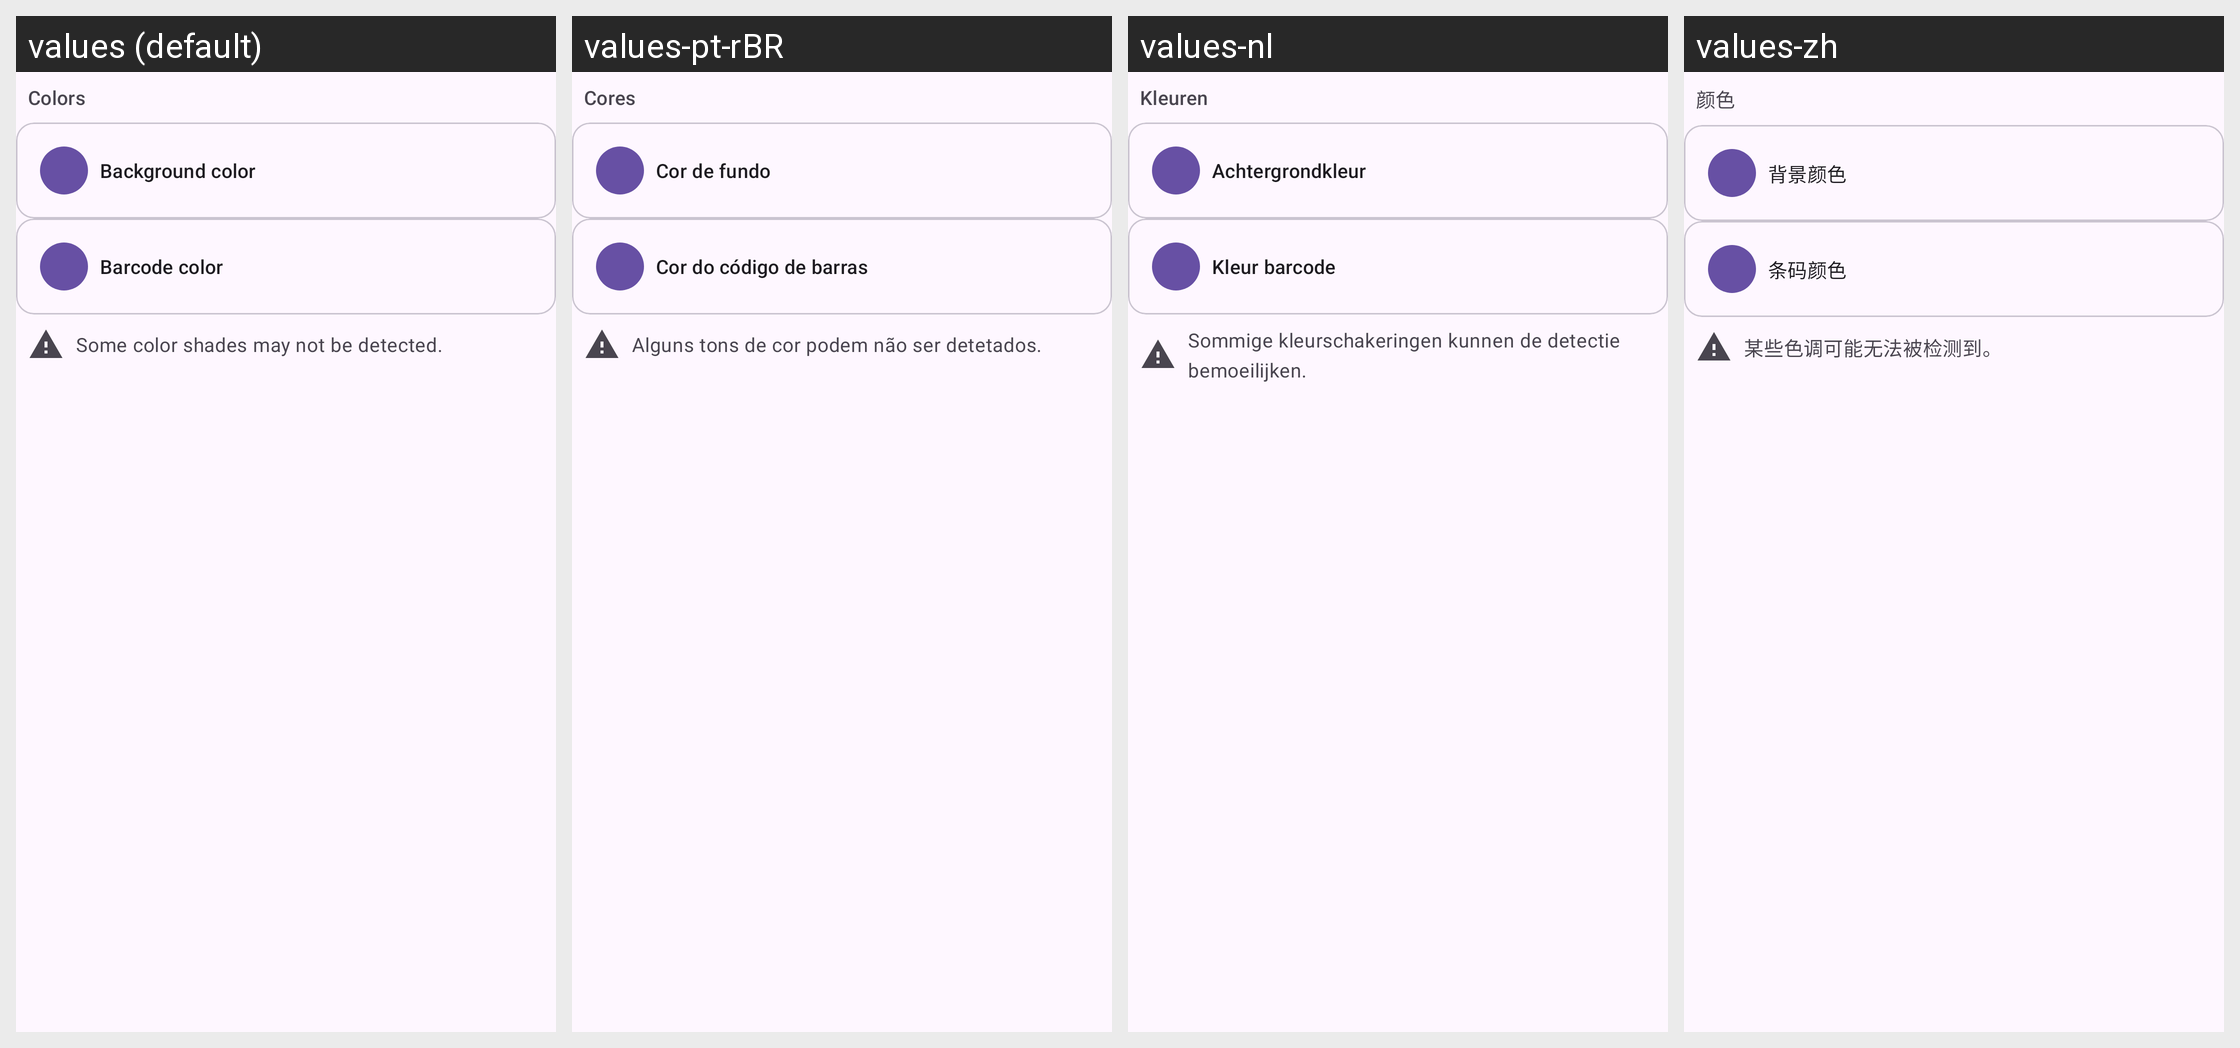

Translations of the strings shown on this Android screen, per locale in the grid:
Android screen res/layout/fragment_barcode_image_editor_colors.xml rendered under 4 locales, left to right: values (default), values-pt-rBR, values-nl, values-zh. Device: Nexus 5 (rendered at 1080×1920; each locale shown at half size, 540×960, under a caption strip naming it); theme SplashScreenTheme.
Other locales in the repository, not shown: values-ar, values-bg, values-ca, values-de, values-eo, values-es, values-fa, values-fr, values-in, values-it, values-it-rIT, values-ja, values-ko, values-lt, values-ml, values-nb-rNO, values-nn, values-pl, values-pt, values-ro, values-ru, values-sr, values-ta, values-tr, values-uk, values-zh-rTW.
Strings drawn on this screen, with the default value and each locale's value (text and hints the layout hard-codes, and strings that could not be matched under every locale, appear in the picture but are not listed):

colors_label
  values: Colors
  values-pt-rBR: Cores
  values-nl: Kleuren
  values-zh: 颜色

background_color
  values: Background color
  values-pt-rBR: Cor de fundo
  values-nl: Achtergrondkleur
  values-zh: 背景颜色

barcode_color
  values: Barcode color
  values-pt-rBR: Cor do código de barras
  values-nl: Kleur barcode
  values-zh: 条码颜色
